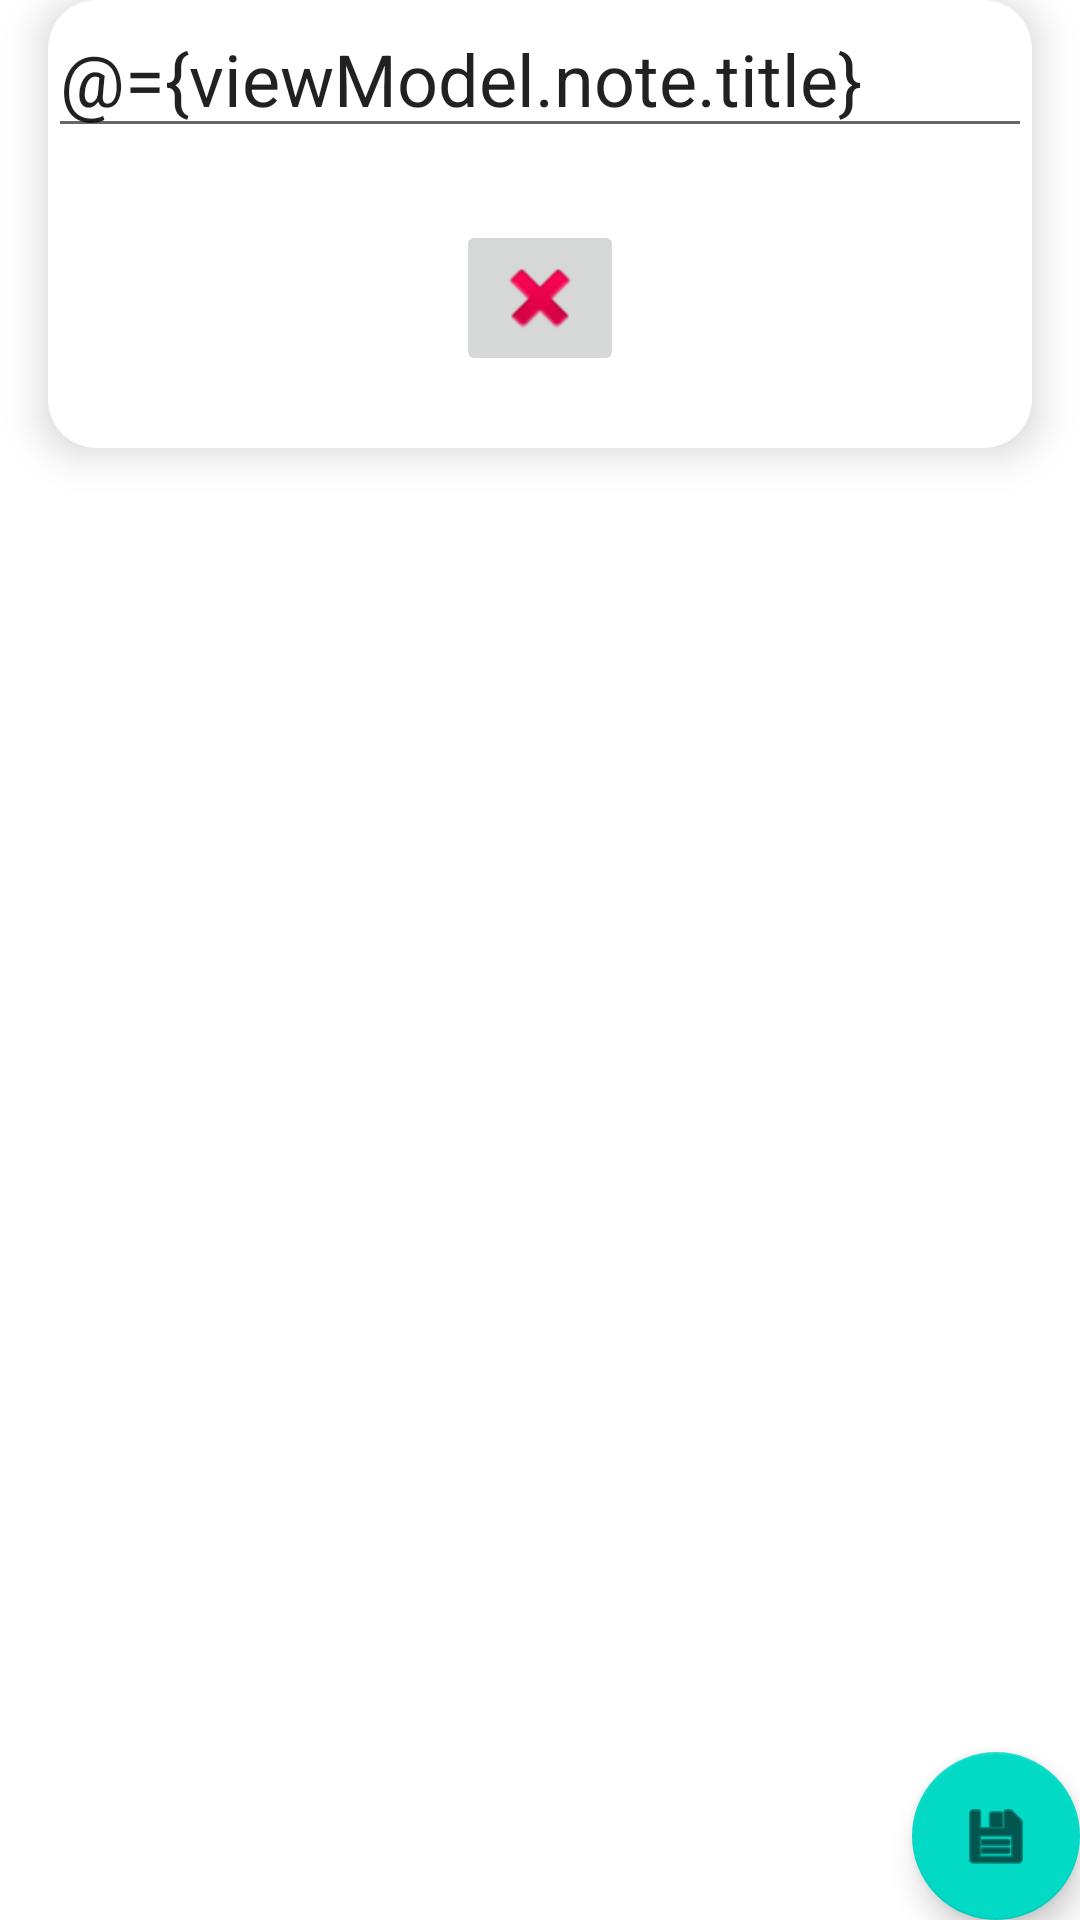

This screen was rendered from an Android layout file. Write that file and the resources it references.
<!-- AndroidManifest.xml: application theme AppTheme.PersonalNotes -->
<!-- res/layout/fragment_note_create.xml -->
<?xml version="1.0" encoding="utf-8"?>
<layout xmlns:android="http://schemas.android.com/apk/res/android"
    xmlns:app="http://schemas.android.com/apk/res-auto"
    xmlns:tools="http://schemas.android.com/tools">
    <data>
        <import type="com.example.personalnotes.dto.NoteModel" />

        <variable
            name="viewModel"
            type="com.example.personalnotes.databinding.NoteCreateViewModel" />

        <variable
            name="createCallback"
            type="com.example.personalnotes.ui.fragments.NoteCreateFragment.CreateCallback" />

        <variable
            name="discardCallback"
            type="com.example.personalnotes.ui.fragments.NoteCreateFragment.DiscardCallback" />
    </data>

    <androidx.coordinatorlayout.widget.CoordinatorLayout
        android:layout_width="match_parent"
        android:layout_height="match_parent"
        android:fitsSystemWindows="true"
        tools:context=".MainActivity"
        tools:ignore="MergeRootFrame">


        <com.google.android.material.appbar.AppBarLayout
            android:id="@+id/app_bar_layout"
            android:layout_width="match_parent"
            android:layout_height="@dimen/collapsing_image_height"
            android:fitsSystemWindows="true"
            android:theme="@style/ThemeOverlay.MaterialComponents.ActionBar">

            <com.google.android.material.appbar.CollapsingToolbarLayout
                android:id="@+id/toolbar_layout"
                android:layout_width="match_parent"
                android:layout_height="match_parent"
                android:fitsSystemWindows="true"
                app:collapsedTitleGravity="center"
                app:collapsedTitleTextAppearance="@style/TextAppearance.MaterialComponents.Headline5"
                app:layout_scrollFlags="scroll|exitUntilCollapsed"
                app:title="@string/note_create_title"
                app:toolbarId="@id/toolbar">

                <ImageView
                    android:id="@+id/detail_image"
                    android:layout_width="match_parent"
                    android:layout_height="@dimen/collapsing_image_height"
                    android:contentDescription="@string/notes_list_toolbar_description"
                    android:fitsSystemWindows="true"
                    android:scaleType="centerCrop"
                    android:src="@drawable/note_create"
                    app:layout_collapseMode="parallax" />

                <androidx.appcompat.widget.Toolbar
                    android:id="@+id/toolbar"
                    style="@style/Widget.MaterialComponents.Toolbar.Primary"
                    android:layout_width="match_parent"
                    android:layout_height="?attr/actionBarSize"
                    android:background="@android:color/transparent"
                    app:layout_collapseMode="pin" />
            </com.google.android.material.appbar.CollapsingToolbarLayout>
        </com.google.android.material.appbar.AppBarLayout>

        <androidx.core.widget.NestedScrollView
            android:layout_width="match_parent"
            android:layout_height="match_parent"
            app:layout_behavior="@string/appbar_scrolling_view_behavior"
            android:clipToPadding="false"
            >
            <com.google.android.material.card.MaterialCardView
                android:id="@+id/create_note_card"
                android:layout_width="match_parent"
                android:layout_height="800dp"
                android:layout_marginStart="@dimen/card_side_margin"
                android:layout_marginEnd="@dimen/card_side_margin"
                android:layout_marginBottom="@dimen/card_bottom_margin"
                app:cardElevation="@dimen/card_elevation"
                app:cardPreventCornerOverlap="false"
                app:shapeAppearanceOverlay="@style/ShapeAppearance.RoundedCard">

                <LinearLayout
                    android:layout_width="match_parent"
                    android:layout_height="match_parent"
                    android:orientation="vertical">

                    <com.google.android.material.textfield.TextInputEditText
                        android:id="@+id/note_detail_name"
                        android:layout_width="match_parent"
                        android:layout_height="wrap_content"
                        android:layout_marginStart="@dimen/margin_small"
                        android:layout_marginEnd="@dimen/margin_small"
                        android:text="@={viewModel.note.title}"
                        android:textAppearance="?attr/textAppearanceHeadline5"
                        app:layout_anchor="@id/id_text"
                        app:layout_constraintTop_toBottomOf="@id/id_text"
                        tools:text="Apple" />

                    <ImageButton
                        android:id="@+id/button_discard_draft"
                        android:layout_width="wrap_content"
                        android:layout_height="wrap_content"
                        android:layout_gravity="center"
                        android:layout_margin="@dimen/margin_normal"
                        android:contentDescription="@string/discard_draft_description"
                        android:src="@android:drawable/ic_delete"
                        tools:src="@android:drawable/ic_delete"
                        android:onClick="@{() -> discardCallback.discard()}"/>
                </LinearLayout>

            </com.google.android.material.card.MaterialCardView>
        </androidx.core.widget.NestedScrollView>

        <com.google.android.material.floatingactionbutton.FloatingActionButton
            android:id="@+id/fab"
            android:layout_width="wrap_content"
            android:layout_height="wrap_content"
            android:layout_gravity="bottom|end"
            android:layout_margin="@dimen/fab_margin"
            android:onClick="@{() -> createCallback.create()}"
            app:srcCompat="@android:drawable/ic_menu_save" />

    </androidx.coordinatorlayout.widget.CoordinatorLayout>
</layout>
<!-- resources referenced by this layout -->
<resources>
  <dimen name="card_bottom_margin">16dp</dimen>
  <dimen name="card_elevation">8dp</dimen>
  <dimen name="card_side_margin">16dp</dimen>
  <dimen name="margin_normal">24dp</dimen>
  <!-- drawable note_create: jpg bitmap (drawable-v24, 57194 bytes) -->
  <string name="discard_draft_description">discard draft</string>
  <string name="note_create_title">New note</string>
  <string name="notes_list_toolbar_description">Notes list</string>
  <style name="ShapeAppearance.RoundedCard" parent="ShapeAppearance.MaterialComponents">
          <item name="cornerFamily">rounded</item>
          <item name="cornerSizeTopLeft">@dimen/card_corner_radius</item>
          <item name="cornerSizeTopRight">@dimen/card_corner_radius</item>
          <item name="cornerSizeBottomRight">@dimen/card_corner_radius</item>
          <item name="cornerSizeBottomLeft">@dimen/card_corner_radius</item>
      </style>
  <style name="AppTheme.PersonalNotes" parent="Theme.MaterialComponents.DayNight.NoActionBar">
          
          <item name="colorPrimary">@color/colorPrimary</item>
          <item name="colorPrimaryDark">@color/colorPrimaryDark</item>
          <item name="colorAccent">@color/colorAccent</item>
      </style>
  <dimen name="card_corner_radius">16dp</dimen>
  <color name="colorPrimary">#6200EE</color>
  <color name="colorPrimaryDark">#3700B3</color>
  <color name="colorAccent">#03DAC5</color>
</resources>
